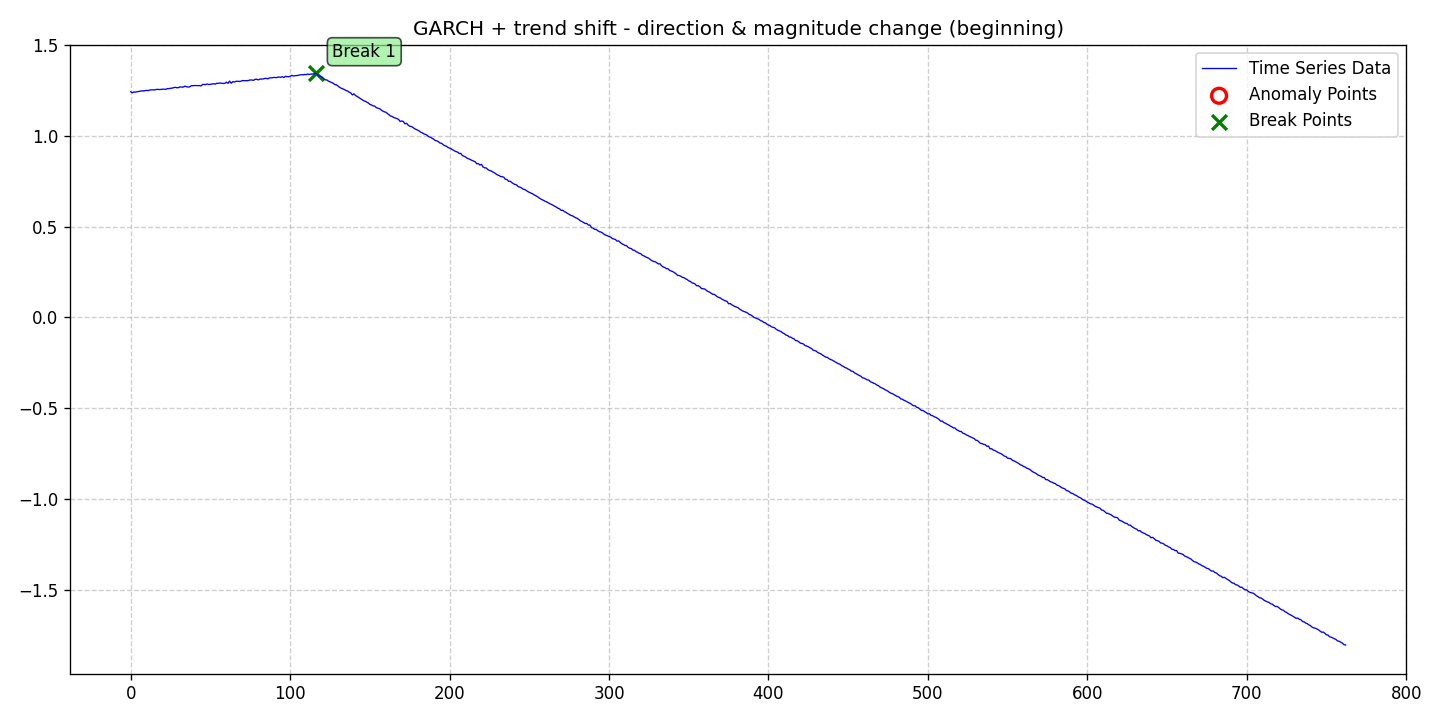

Values plotted in this chart, from the file beside it:
date, data, stationary, det_lin_up, det_lin_down, det_quad, det_cubic, det_exp, det_damped, stoc_trend, volatility, single_seas, multiple_seas, point_anom_single, point_anom_multi, collect_anom, context_anom, mean_shift, var_shift, trend_shift, point_anom_count, point_anom_location, point_anom_point, collect_anom_count
2020-01-01, 1.242, 0, 0, 0, 0, 0, 0, 0, 0, 1, 0, 0, 0, 0, 0, 0, 0, 0, 1, 0, none, , 0
2020-01-02, 1.237, 0, 0, 0, 0, 0, 0, 0, 0, 1, 0, 0, 0, 0, 0, 0, 0, 0, 1, 0, none, , 0
2020-01-03, 1.241, 0, 0, 0, 0, 0, 0, 0, 0, 1, 0, 0, 0, 0, 0, 0, 0, 0, 1, 0, none, , 0
2020-01-04, 1.24, 0, 0, 0, 0, 0, 0, 0, 0, 1, 0, 0, 0, 0, 0, 0, 0, 0, 1, 0, none, , 0
2020-01-05, 1.242, 0, 0, 0, 0, 0, 0, 0, 0, 1, 0, 0, 0, 0, 0, 0, 0, 0, 1, 0, none, , 0
2020-01-06, 1.244, 0, 0, 0, 0, 0, 0, 0, 0, 1, 0, 0, 0, 0, 0, 0, 0, 0, 1, 0, none, , 0
2020-01-07, 1.246, 0, 0, 0, 0, 0, 0, 0, 0, 1, 0, 0, 0, 0, 0, 0, 0, 0, 1, 0, none, , 0
2020-01-08, 1.247, 0, 0, 0, 0, 0, 0, 0, 0, 1, 0, 0, 0, 0, 0, 0, 0, 0, 1, 0, none, , 0
2020-01-09, 1.247, 0, 0, 0, 0, 0, 0, 0, 0, 1, 0, 0, 0, 0, 0, 0, 0, 0, 1, 0, none, , 0
2020-01-10, 1.248, 0, 0, 0, 0, 0, 0, 0, 0, 1, 0, 0, 0, 0, 0, 0, 0, 0, 1, 0, none, , 0
2020-01-11, 1.25, 0, 0, 0, 0, 0, 0, 0, 0, 1, 0, 0, 0, 0, 0, 0, 0, 0, 1, 0, none, , 0
2020-01-12, 1.249, 0, 0, 0, 0, 0, 0, 0, 0, 1, 0, 0, 0, 0, 0, 0, 0, 0, 1, 0, none, , 0
2020-01-13, 1.252, 0, 0, 0, 0, 0, 0, 0, 0, 1, 0, 0, 0, 0, 0, 0, 0, 0, 1, 0, none, , 0
2020-01-14, 1.253, 0, 0, 0, 0, 0, 0, 0, 0, 1, 0, 0, 0, 0, 0, 0, 0, 0, 1, 0, none, , 0
2020-01-15, 1.252, 0, 0, 0, 0, 0, 0, 0, 0, 1, 0, 0, 0, 0, 0, 0, 0, 0, 1, 0, none, , 0
2020-01-16, 1.252, 0, 0, 0, 0, 0, 0, 0, 0, 1, 0, 0, 0, 0, 0, 0, 0, 0, 1, 0, none, , 0
2020-01-17, 1.255, 0, 0, 0, 0, 0, 0, 0, 0, 1, 0, 0, 0, 0, 0, 0, 0, 0, 1, 0, none, , 0
2020-01-18, 1.255, 0, 0, 0, 0, 0, 0, 0, 0, 1, 0, 0, 0, 0, 0, 0, 0, 0, 1, 0, none, , 0
2020-01-19, 1.254, 0, 0, 0, 0, 0, 0, 0, 0, 1, 0, 0, 0, 0, 0, 0, 0, 0, 1, 0, none, , 0
2020-01-20, 1.255, 0, 0, 0, 0, 0, 0, 0, 0, 1, 0, 0, 0, 0, 0, 0, 0, 0, 1, 0, none, , 0
2020-01-21, 1.256, 0, 0, 0, 0, 0, 0, 0, 0, 1, 0, 0, 0, 0, 0, 0, 0, 0, 1, 0, none, , 0
2020-01-22, 1.256, 0, 0, 0, 0, 0, 0, 0, 0, 1, 0, 0, 0, 0, 0, 0, 0, 0, 1, 0, none, , 0
2020-01-23, 1.256, 0, 0, 0, 0, 0, 0, 0, 0, 1, 0, 0, 0, 0, 0, 0, 0, 0, 1, 0, none, , 0
2020-01-24, 1.26, 0, 0, 0, 0, 0, 0, 0, 0, 1, 0, 0, 0, 0, 0, 0, 0, 0, 1, 0, none, , 0
2020-01-25, 1.26, 0, 0, 0, 0, 0, 0, 0, 0, 1, 0, 0, 0, 0, 0, 0, 0, 0, 1, 0, none, , 0
2020-01-26, 1.261, 0, 0, 0, 0, 0, 0, 0, 0, 1, 0, 0, 0, 0, 0, 0, 0, 0, 1, 0, none, , 0
2020-01-27, 1.262, 0, 0, 0, 0, 0, 0, 0, 0, 1, 0, 0, 0, 0, 0, 0, 0, 0, 1, 0, none, , 0
2020-01-28, 1.265, 0, 0, 0, 0, 0, 0, 0, 0, 1, 0, 0, 0, 0, 0, 0, 0, 0, 1, 0, none, , 0
2020-01-29, 1.267, 0, 0, 0, 0, 0, 0, 0, 0, 1, 0, 0, 0, 0, 0, 0, 0, 0, 1, 0, none, , 0
2020-01-30, 1.264, 0, 0, 0, 0, 0, 0, 0, 0, 1, 0, 0, 0, 0, 0, 0, 0, 0, 1, 0, none, , 0
2020-01-31, 1.265, 0, 0, 0, 0, 0, 0, 0, 0, 1, 0, 0, 0, 0, 0, 0, 0, 0, 1, 0, none, , 0
2020-02-01, 1.269, 0, 0, 0, 0, 0, 0, 0, 0, 1, 0, 0, 0, 0, 0, 0, 0, 0, 1, 0, none, , 0
2020-02-02, 1.268, 0, 0, 0, 0, 0, 0, 0, 0, 1, 0, 0, 0, 0, 0, 0, 0, 0, 1, 0, none, , 0
2020-02-03, 1.268, 0, 0, 0, 0, 0, 0, 0, 0, 1, 0, 0, 0, 0, 0, 0, 0, 0, 1, 0, none, , 0
2020-02-04, 1.273, 0, 0, 0, 0, 0, 0, 0, 0, 1, 0, 0, 0, 0, 0, 0, 0, 0, 1, 0, none, , 0
2020-02-05, 1.27, 0, 0, 0, 0, 0, 0, 0, 0, 1, 0, 0, 0, 0, 0, 0, 0, 0, 1, 0, none, , 0
2020-02-06, 1.268, 0, 0, 0, 0, 0, 0, 0, 0, 1, 0, 0, 0, 0, 0, 0, 0, 0, 1, 0, none, , 0
2020-02-07, 1.27, 0, 0, 0, 0, 0, 0, 0, 0, 1, 0, 0, 0, 0, 0, 0, 0, 0, 1, 0, none, , 0
2020-02-08, 1.275, 0, 0, 0, 0, 0, 0, 0, 0, 1, 0, 0, 0, 0, 0, 0, 0, 0, 1, 0, none, , 0
2020-02-09, 1.276, 0, 0, 0, 0, 0, 0, 0, 0, 1, 0, 0, 0, 0, 0, 0, 0, 0, 1, 0, none, , 0
2020-02-10, 1.277, 0, 0, 0, 0, 0, 0, 0, 0, 1, 0, 0, 0, 0, 0, 0, 0, 0, 1, 0, none, , 0
2020-02-11, 1.276, 0, 0, 0, 0, 0, 0, 0, 0, 1, 0, 0, 0, 0, 0, 0, 0, 0, 1, 0, none, , 0
2020-02-12, 1.276, 0, 0, 0, 0, 0, 0, 0, 0, 1, 0, 0, 0, 0, 0, 0, 0, 0, 1, 0, none, , 0
2020-02-13, 1.276, 0, 0, 0, 0, 0, 0, 0, 0, 1, 0, 0, 0, 0, 0, 0, 0, 0, 1, 0, none, , 0
2020-02-14, 1.274, 0, 0, 0, 0, 0, 0, 0, 0, 1, 0, 0, 0, 0, 0, 0, 0, 0, 1, 0, none, , 0
2020-02-15, 1.282, 0, 0, 0, 0, 0, 0, 0, 0, 1, 0, 0, 0, 0, 0, 0, 0, 0, 1, 0, none, , 0
2020-02-16, 1.282, 0, 0, 0, 0, 0, 0, 0, 0, 1, 0, 0, 0, 0, 0, 0, 0, 0, 1, 0, none, , 0
2020-02-17, 1.282, 0, 0, 0, 0, 0, 0, 0, 0, 1, 0, 0, 0, 0, 0, 0, 0, 0, 1, 0, none, , 0
2020-02-18, 1.285, 0, 0, 0, 0, 0, 0, 0, 0, 1, 0, 0, 0, 0, 0, 0, 0, 0, 1, 0, none, , 0
2020-02-19, 1.282, 0, 0, 0, 0, 0, 0, 0, 0, 1, 0, 0, 0, 0, 0, 0, 0, 0, 1, 0, none, , 0
2020-02-20, 1.283, 0, 0, 0, 0, 0, 0, 0, 0, 1, 0, 0, 0, 0, 0, 0, 0, 0, 1, 0, none, , 0
2020-02-21, 1.285, 0, 0, 0, 0, 0, 0, 0, 0, 1, 0, 0, 0, 0, 0, 0, 0, 0, 1, 0, none, , 0
2020-02-22, 1.286, 0, 0, 0, 0, 0, 0, 0, 0, 1, 0, 0, 0, 0, 0, 0, 0, 0, 1, 0, none, , 0
2020-02-23, 1.284, 0, 0, 0, 0, 0, 0, 0, 0, 1, 0, 0, 0, 0, 0, 0, 0, 0, 1, 0, none, , 0
2020-02-24, 1.289, 0, 0, 0, 0, 0, 0, 0, 0, 1, 0, 0, 0, 0, 0, 0, 0, 0, 1, 0, none, , 0
2020-02-25, 1.289, 0, 0, 0, 0, 0, 0, 0, 0, 1, 0, 0, 0, 0, 0, 0, 0, 0, 1, 0, none, , 0
2020-02-26, 1.29, 0, 0, 0, 0, 0, 0, 0, 0, 1, 0, 0, 0, 0, 0, 0, 0, 0, 1, 0, none, , 0
2020-02-27, 1.289, 0, 0, 0, 0, 0, 0, 0, 0, 1, 0, 0, 0, 0, 0, 0, 0, 0, 1, 0, none, , 0
2020-02-28, 1.288, 0, 0, 0, 0, 0, 0, 0, 0, 1, 0, 0, 0, 0, 0, 0, 0, 0, 1, 0, none, , 0
2020-02-29, 1.288, 0, 0, 0, 0, 0, 0, 0, 0, 1, 0, 0, 0, 0, 0, 0, 0, 0, 1, 0, none, , 0
... 703 more rows
